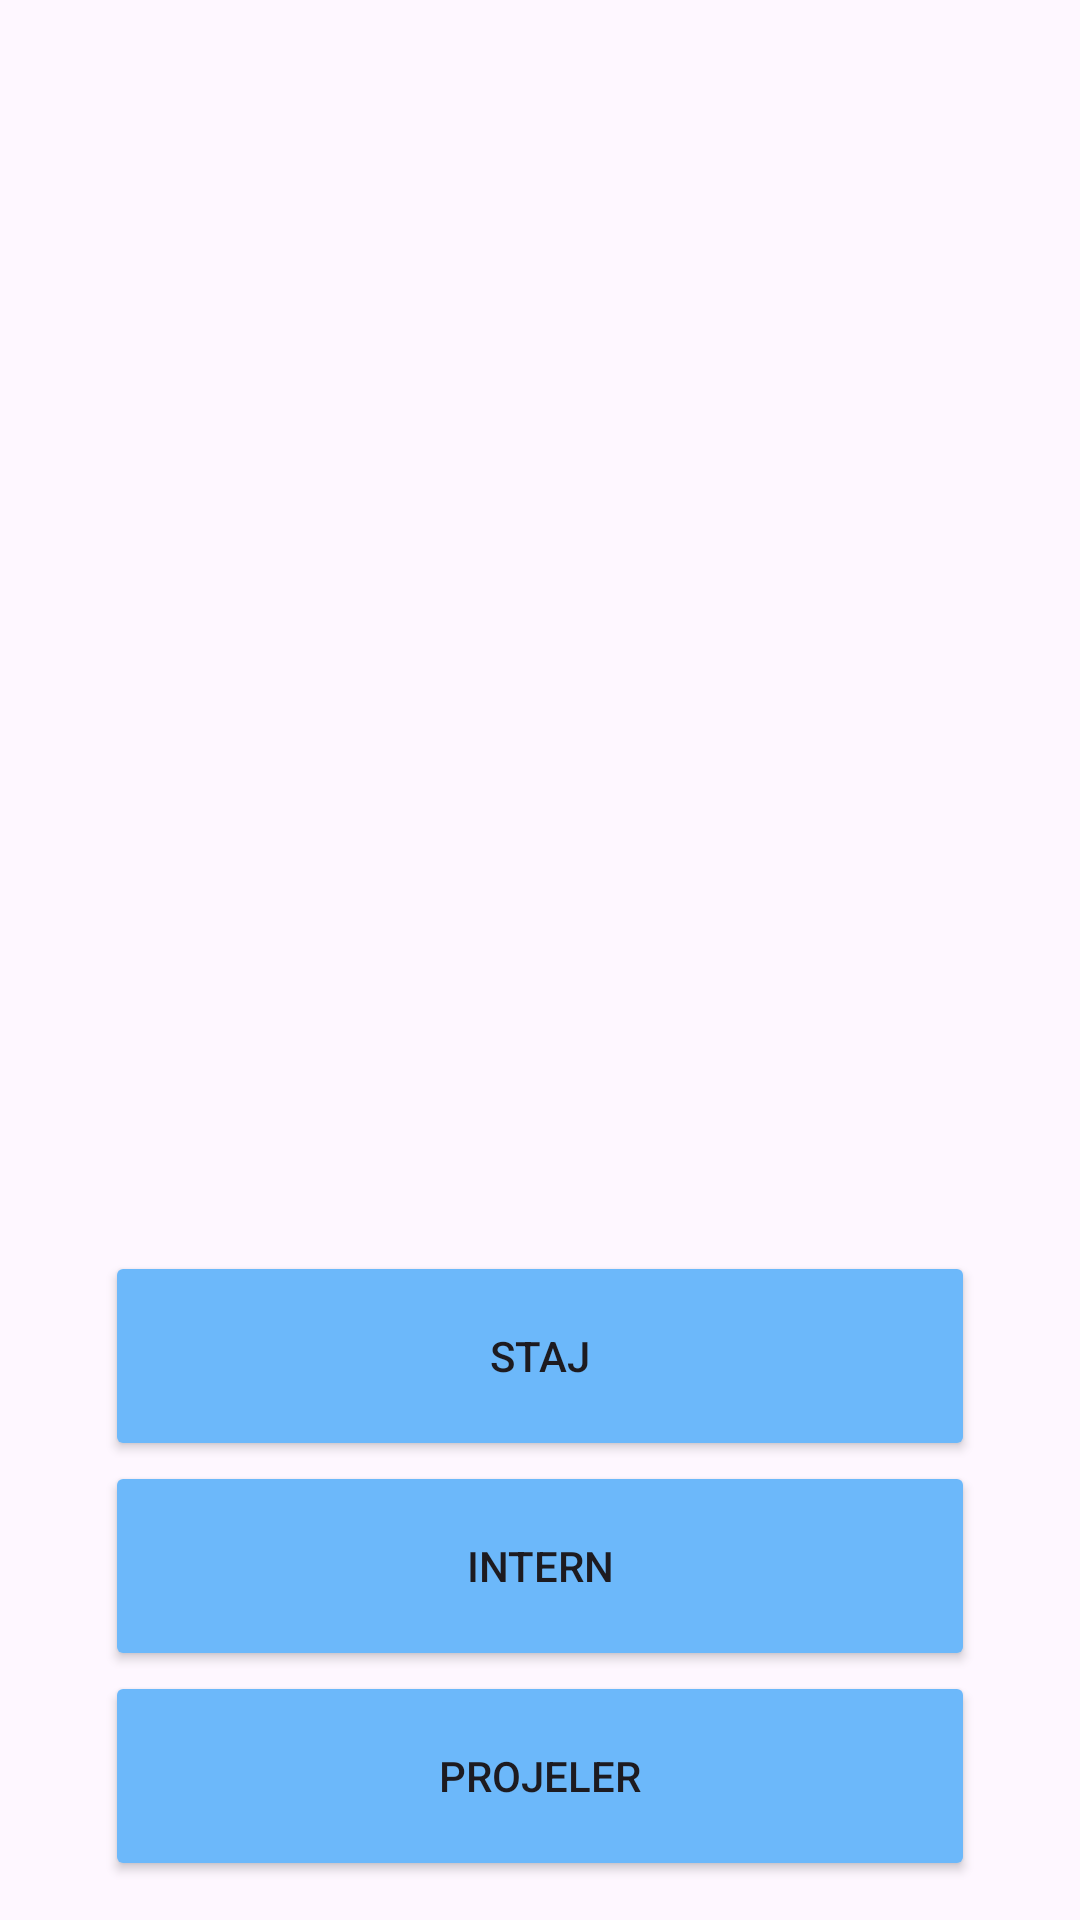

Here is an Android app screen rendered from its layout file. Give the layout XML and the strings, colors and styles it references.
<!-- AndroidManifest.xml: application theme Theme.Okuluygulama -->
<!-- res/layout/activity_main.xml -->
<?xml version="1.0" encoding="utf-8"?>
<androidx.constraintlayout.widget.ConstraintLayout xmlns:android="http://schemas.android.com/apk/res/android"
    xmlns:app="http://schemas.android.com/apk/res-auto"
    xmlns:tools="http://schemas.android.com/tools"
    android:id="@+id/main"
    android:layout_width="match_parent"
    android:layout_height="match_parent"
    tools:context=".MainActivity">

    <LinearLayout

        android:id="@+id/linearLayout"
        android:layout_width="match_parent"
        android:layout_height="match_parent"
        android:background="@drawable/anasayfa"
        android:orientation="vertical"
        android:gravity="center_horizontal"
        app:layout_constraintBottom_toBottomOf="parent"
        app:layout_constraintEnd_toEndOf="parent"
        app:layout_constraintStart_toStartOf="parent"
        app:layout_constraintTop_toTopOf="parent">

        <View
            android:layout_width="0dp"
            android:layout_height="0dp"
            android:layout_weight="1" />


        <LinearLayout
            android:layout_width="match_parent"
            android:layout_height="223dp"
            android:layout_gravity="bottom"
            android:gravity="center_horizontal"
            android:orientation="vertical">


            <Button
                android:id="@+id/button"
                android:layout_width="290dp"
                android:layout_height="70dp"
                android:layout_gravity="center_horizontal"
                android:backgroundTint="#6CB8FA"
                android:onClick="staj"
                android:text="Staj" />

            <Button
                android:id="@+id/button4"
                android:layout_width="290dp"
                android:layout_height="70dp"
                android:layout_gravity="center_horizontal"
                android:backgroundTint="#6CB8FA"
                android:onClick="intern"
                android:text="Intern" />

            <Button
                android:id="@+id/button5"
                android:layout_width="290dp"
                android:layout_height="70dp"
                android:layout_gravity="center_horizontal"
                android:backgroundTint="#6CB8FA"
                android:onClick="projeler"
                android:text="Projeler" />
        </LinearLayout>

    </LinearLayout>

</androidx.constraintlayout.widget.ConstraintLayout>
<!-- resources referenced by this layout -->
<resources>
  <style name="Theme.Okuluygulama" parent="Base.Theme.Okuluygulama" />
  <style name="Base.Theme.Okuluygulama" parent="Theme.Material3.DayNight.NoActionBar">
          
          
      </style>
</resources>
